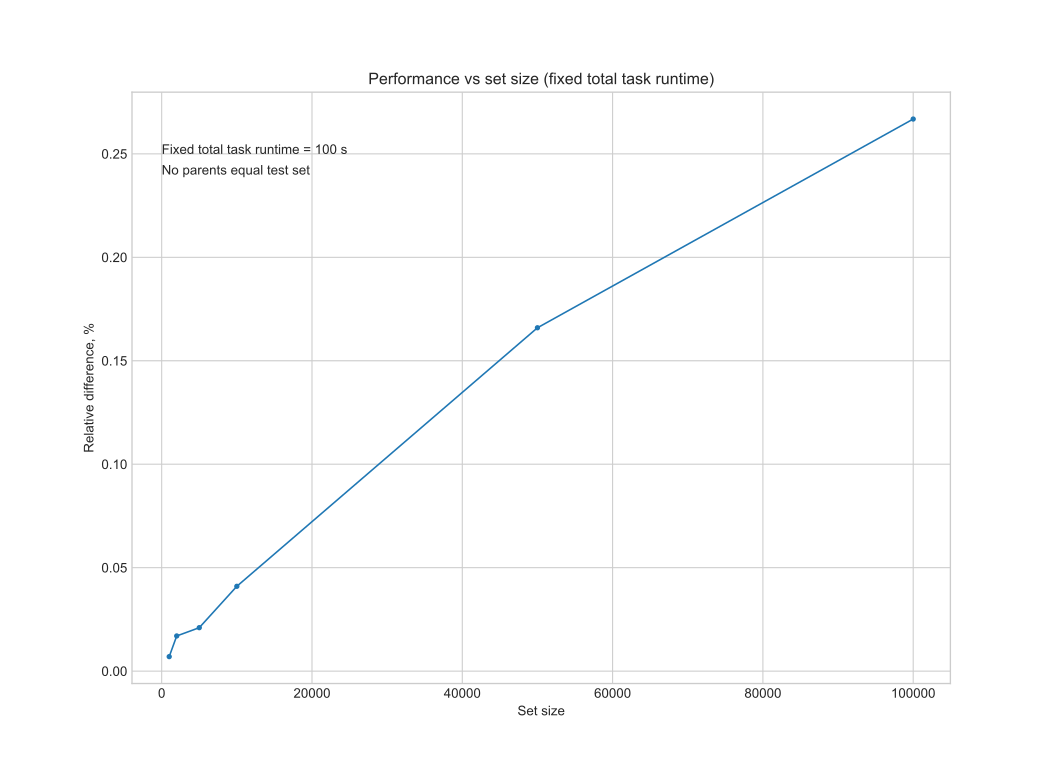

Values plotted in this chart, from the file beside it:
set_size, task_duration_ms, nominal_runtime, performance, difference_s, difference_rel
1000, 100, 100, 100, 0.007, 0.007
2000, 50, 100, 100, 0.017, 0.017
5000, 20, 100, 100, 0.021, 0.021
10000, 10, 100, 100, 0.041, 0.041
50000, 2, 100, 100.2, 0.166, 0.1659
100000, 1, 100.1, 100.3, 0.267, 0.2668
